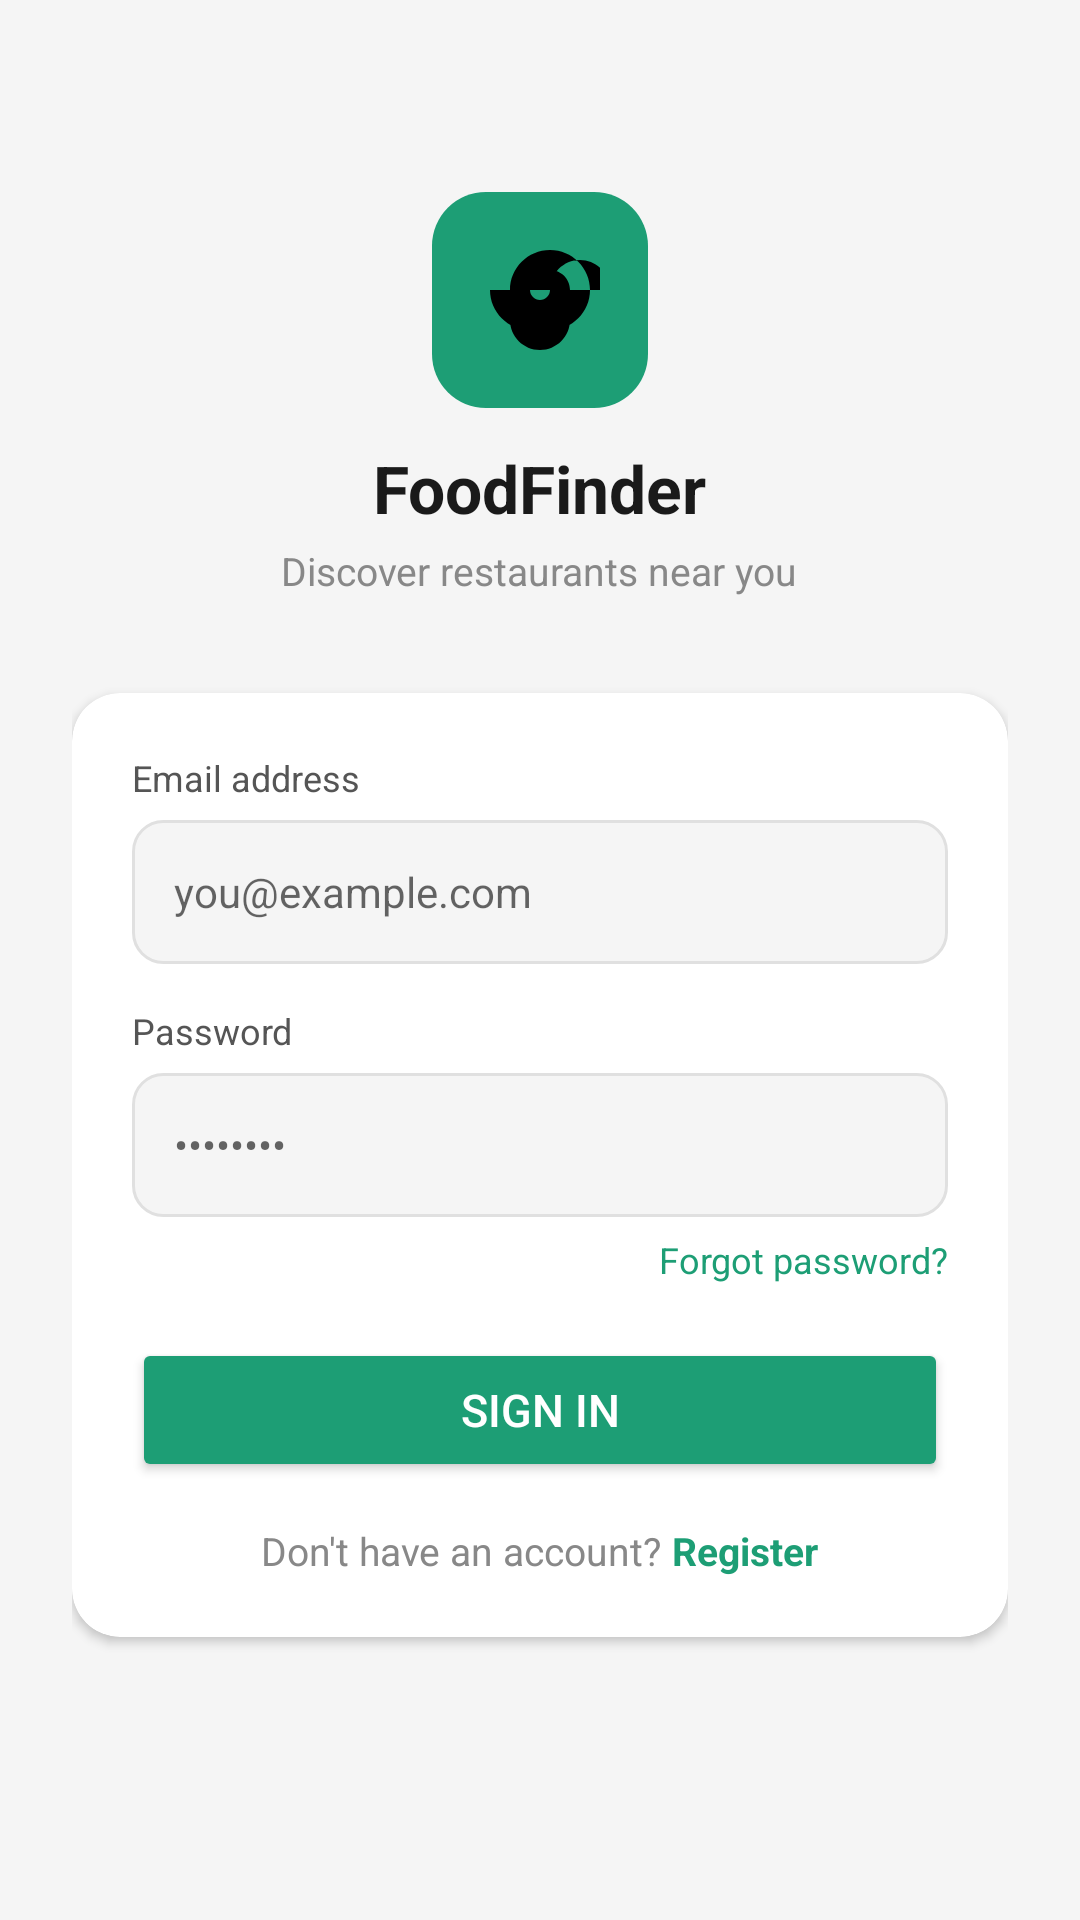

The Android layout XML behind this screen, and the referenced resources:
<!-- AndroidManifest.xml: application theme Theme.FoodFinderFinal1 -->
<!-- res/layout/activity_login.xml -->
<?xml version="1.0" encoding="utf-8"?>
<ScrollView xmlns:android="http://schemas.android.com/apk/res/android"
    xmlns:app="http://schemas.android.com/apk/res-auto"
    android:layout_width="match_parent"
    android:layout_height="match_parent"
    android:background="#F5F5F5"
    android:fillViewport="true">

    <LinearLayout
        android:layout_width="match_parent"
        android:layout_height="wrap_content"
        android:orientation="vertical"
        android:padding="24dp">

        
        <LinearLayout
            android:layout_width="match_parent"
            android:layout_height="wrap_content"
            android:orientation="vertical"
            android:gravity="center"
            android:paddingTop="40dp"
            android:paddingBottom="32dp">

            <ImageView
                android:layout_width="72dp"
                android:layout_height="72dp"
                android:background="@drawable/bg_rounded_green"
                android:src="@drawable/ic_food_bowl"
                android:padding="16dp"
                android:layout_marginBottom="12dp" />

            <TextView
                android:layout_width="wrap_content"
                android:layout_height="wrap_content"
                android:text="FoodFinder"
                android:textSize="22sp"
                android:textStyle="bold"
                android:textColor="#1A1A1A" />

            <TextView
                android:layout_width="wrap_content"
                android:layout_height="wrap_content"
                android:text="Discover restaurants near you"
                android:textSize="13sp"
                android:textColor="#888888"
                android:layout_marginTop="4dp" />
        </LinearLayout>

        
        <androidx.cardview.widget.CardView
            android:layout_width="match_parent"
            android:layout_height="wrap_content"
            app:cardCornerRadius="16dp"
            app:cardElevation="2dp"
            app:cardBackgroundColor="#FFFFFF">

            <LinearLayout
                android:layout_width="match_parent"
                android:layout_height="wrap_content"
                android:orientation="vertical"
                android:padding="20dp">

                
                <TextView
                    android:layout_width="wrap_content"
                    android:layout_height="wrap_content"
                    android:text="Email address"
                    android:textSize="12sp"
                    android:textColor="#555555"
                    android:layout_marginBottom="6dp" />

                <EditText
                    android:id="@+id/etEmail"
                    android:layout_width="match_parent"
                    android:layout_height="48dp"
                    android:hint="you@example.com"
                    android:inputType="textEmailAddress"
                    android:background="@drawable/bg_input"
                    android:paddingStart="14dp"
                    android:paddingEnd="14dp"
                    android:textSize="14sp"
                    android:textColor="#1A1A1A"
                    android:layout_marginBottom="14dp" />

                
                <TextView
                    android:layout_width="wrap_content"
                    android:layout_height="wrap_content"
                    android:text="Password"
                    android:textSize="12sp"
                    android:textColor="#555555"
                    android:layout_marginBottom="6dp" />

                <EditText
                    android:id="@+id/etPassword"
                    android:layout_width="match_parent"
                    android:layout_height="48dp"
                    android:hint="••••••••"
                    android:inputType="textPassword"
                    android:background="@drawable/bg_input"
                    android:paddingStart="14dp"
                    android:paddingEnd="14dp"
                    android:textSize="14sp"
                    android:textColor="#1A1A1A"
                    android:layout_marginBottom="6dp" />

                
                <TextView
                    android:id="@+id/tvForgotPassword"
                    android:layout_width="wrap_content"
                    android:layout_height="wrap_content"
                    android:text="Forgot password?"
                    android:textSize="12sp"
                    android:textColor="#1D9E75"
                    android:layout_gravity="end"
                    android:layout_marginBottom="18dp"
                    android:clickable="true"
                    android:focusable="true" />

                
                <Button
                    android:id="@+id/btnLogin"
                    android:layout_width="match_parent"
                    android:layout_height="48dp"
                    android:text="Sign in"
                    android:textColor="#FFFFFF"
                    android:textSize="15sp"
                    android:backgroundTint="#1D9E75"
                    android:layout_marginBottom="14dp" />





                
                <LinearLayout
                    android:layout_width="match_parent"
                    android:layout_height="wrap_content"
                    android:gravity="center"
                    android:orientation="horizontal">

                    <TextView
                        android:layout_width="wrap_content"
                        android:layout_height="wrap_content"
                        android:text="Don't have an account? "
                        android:textSize="13sp"
                        android:textColor="#888888" />

                    <TextView
                        android:id="@+id/btnRegister"
                        android:layout_width="wrap_content"
                        android:layout_height="wrap_content"
                        android:text="Register"
                        android:textSize="13sp"
                        android:textColor="#1D9E75"
                        android:textStyle="bold"
                        android:clickable="true"
                        android:focusable="true" />
                </LinearLayout>

            </LinearLayout>
        </androidx.cardview.widget.CardView>

    </LinearLayout>
</ScrollView>
<!-- resources referenced by this layout -->
<resources>
  <!-- drawable bg_input (drawable) -->
  <?xml version="1.0" encoding="utf-8"?>
  <shape xmlns:android="http://schemas.android.com/apk/res/android"
      android:shape="rectangle">
      <solid android:color="#F5F5F5" />
      <stroke android:width="1dp" android:color="#E0E0E0" />
      <corners android:radius="10dp" />
  </shape>
  <!-- drawable bg_rounded_green (drawable) -->
  <?xml version="1.0" encoding="utf-8"?>
  <shape xmlns:android="http://schemas.android.com/apk/res/android"
      android:shape="rectangle">
      <solid android:color="#1D9E75" />
      <corners android:radius="18dp" />
  </shape>
  <!-- drawable ic_food_bowl (drawable) -->
  <vector xmlns:android="http://schemas.android.com/apk/res/android"
      android:width="24dp"
      android:height="24dp"
      android:viewportWidth="24"
      android:viewportHeight="24">
      <path
          android:fillColor="#000000"
          android:pathData="M22,10c0,-4.42 -3.58,-8 -8,-8s-8,3.58 -8,8H2c0,4.42 3.58,8 8,8h4c4.42,0 8,-3.58 8,-8h-4c0,-2.21 -1.79,-4 -4,-4s-4,1.79 -4,4h4c0,1.1 -0.9,2 -2,2s-2,-0.9 -2,-2h4c0,-3.31 2.69,-6 6,-6s6,2.69 6,6h2zM12,22c3.31,0 6,-2.69 6,-6H6c0,3.31 2.69,6 6,6z"/>
  </vector>
  <style name="Theme.FoodFinderFinal1" parent="Theme.MaterialComponents.DayNight.NoActionBar">
          <item name="colorPrimary">#1B5E20</item>
          <item name="colorPrimaryVariant">#1B5E20</item>
          <item name="colorOnPrimary">#FFFFFF</item>
  
  
          <item name="android:windowTranslucentStatus">false</item>
          <item name="android:statusBarColor">@android:color/transparent</item>
          <item name="android:windowLightStatusBar">false</item>
      </style>
</resources>
